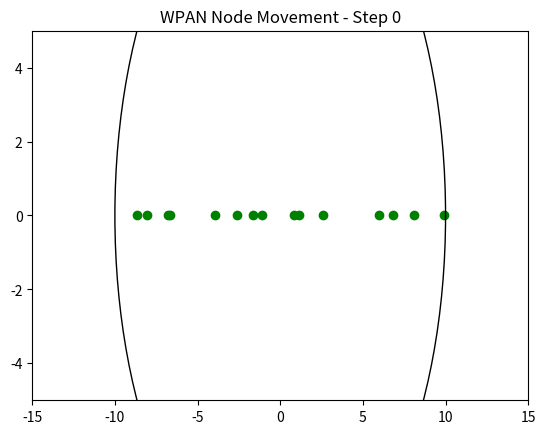
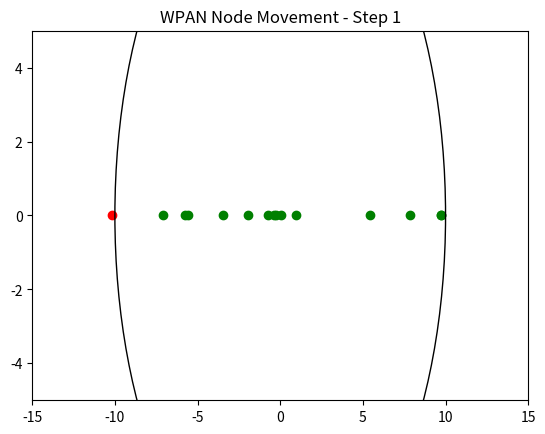
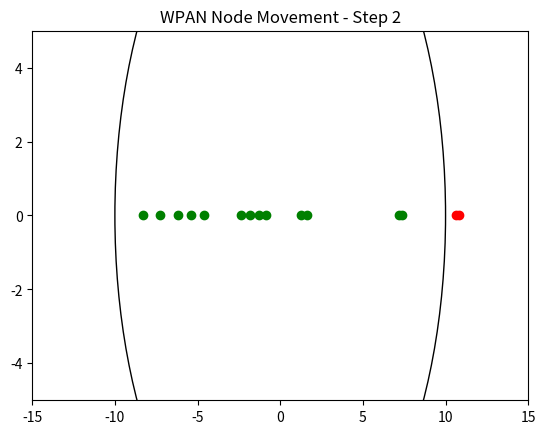
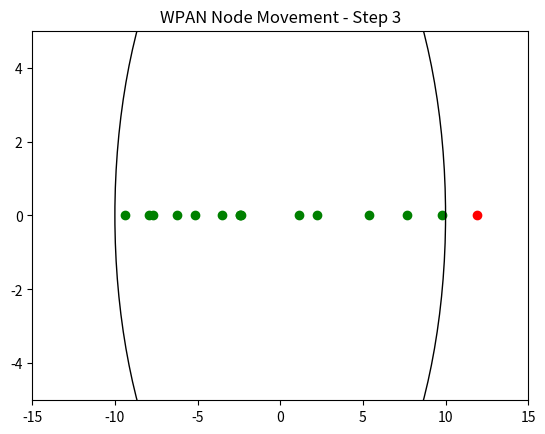
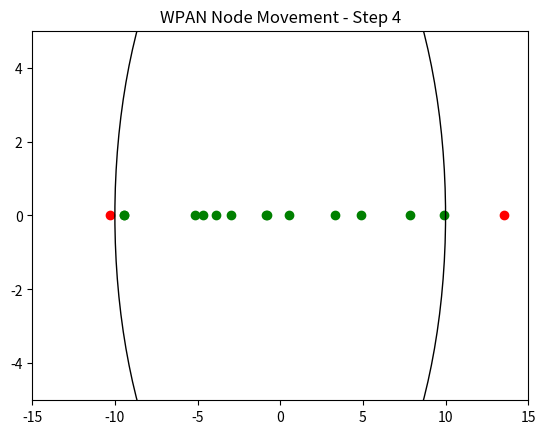
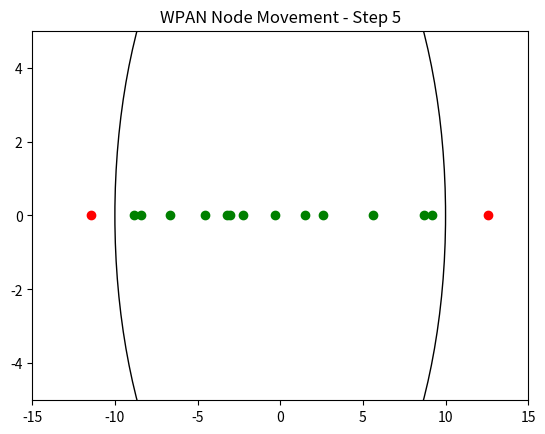
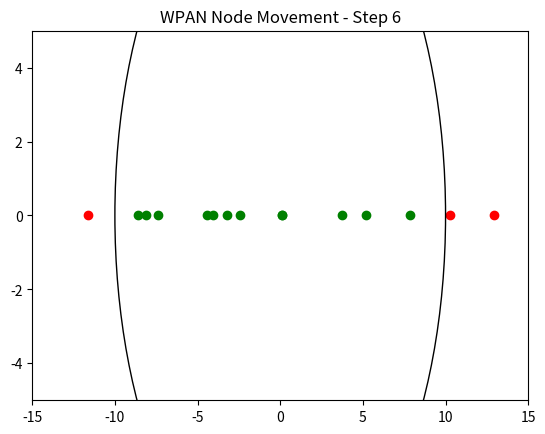
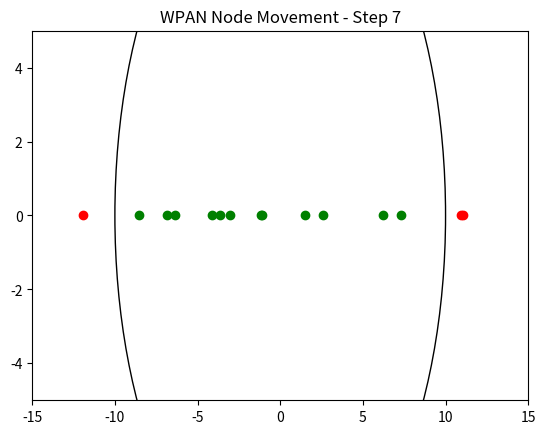
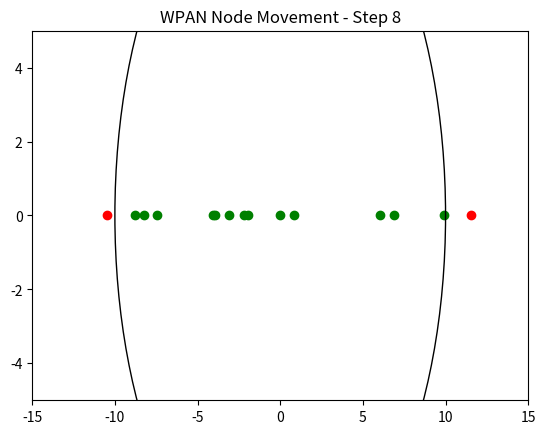
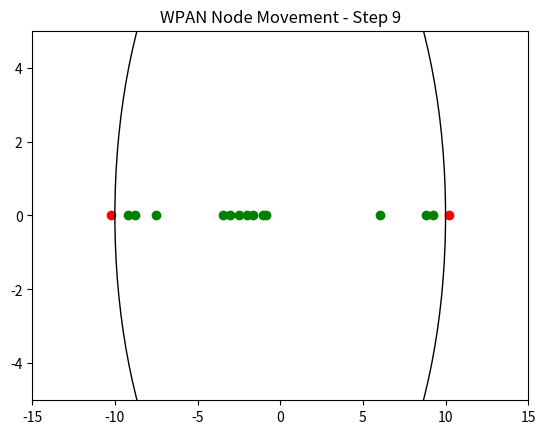
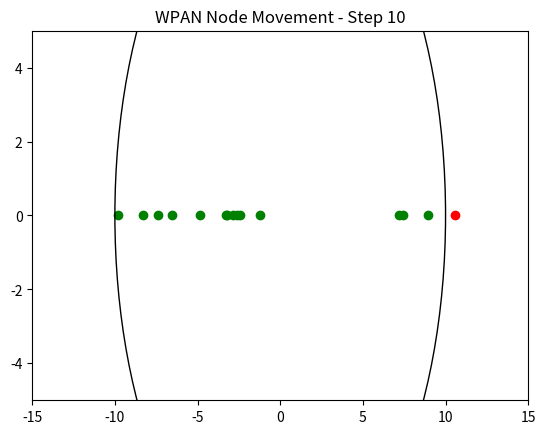
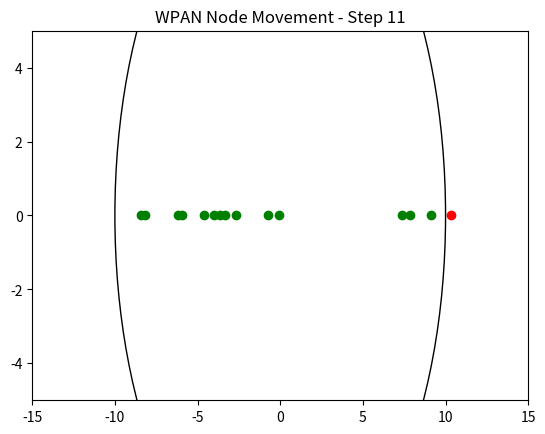
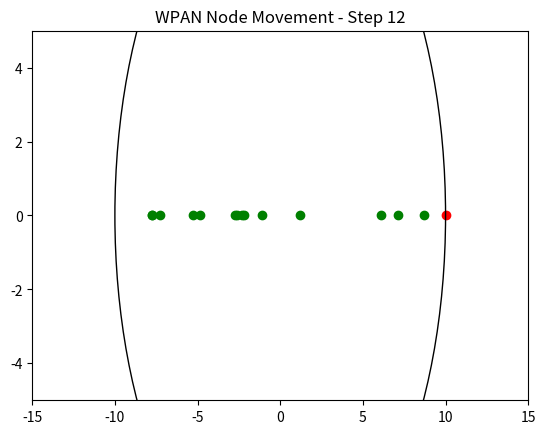
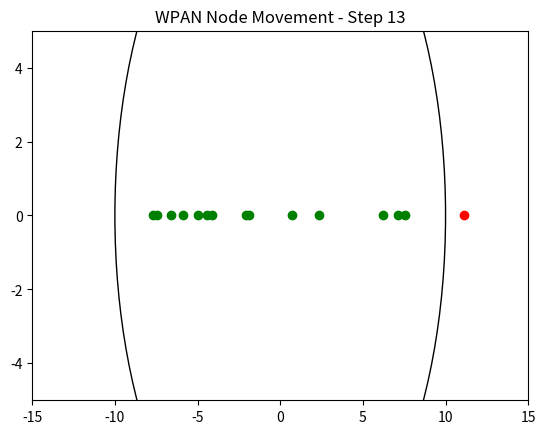
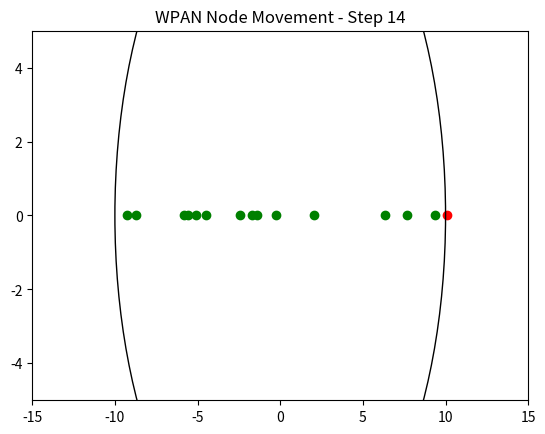
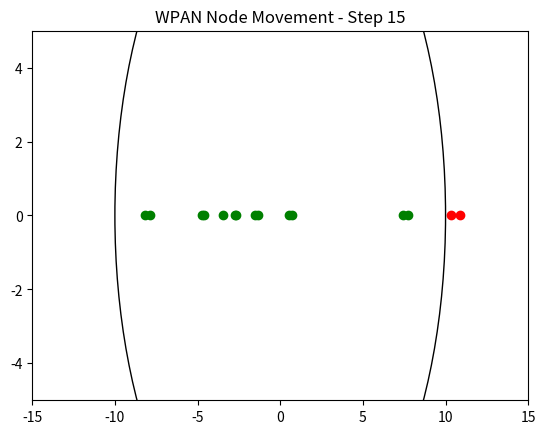

These figures' Python source, in order:
import numpy as np
import matplotlib.pyplot as plt

radius = 10
num_nodes = 15
steps = 30

positions = np.random.uniform(-radius, radius, num_nodes)

plt.figure()
for t in range(steps):
    plt.clf()
    positions += np.random.uniform(-2, 2, num_nodes)

    for p in positions:
        if abs(p) <= radius:
            plt.scatter(p, 0, color="green")
        else:
            plt.scatter(p, 0, color="red")

    circle = plt.Circle((0, 0), radius, fill=False)
    plt.gca().add_patch(circle)

    plt.xlim(-radius*1.5, radius*1.5)
    plt.ylim(-5, 5)
    plt.title(f"WPAN Node Movement - Step {t}")
    plt.pause(0.3)

plt.show()
